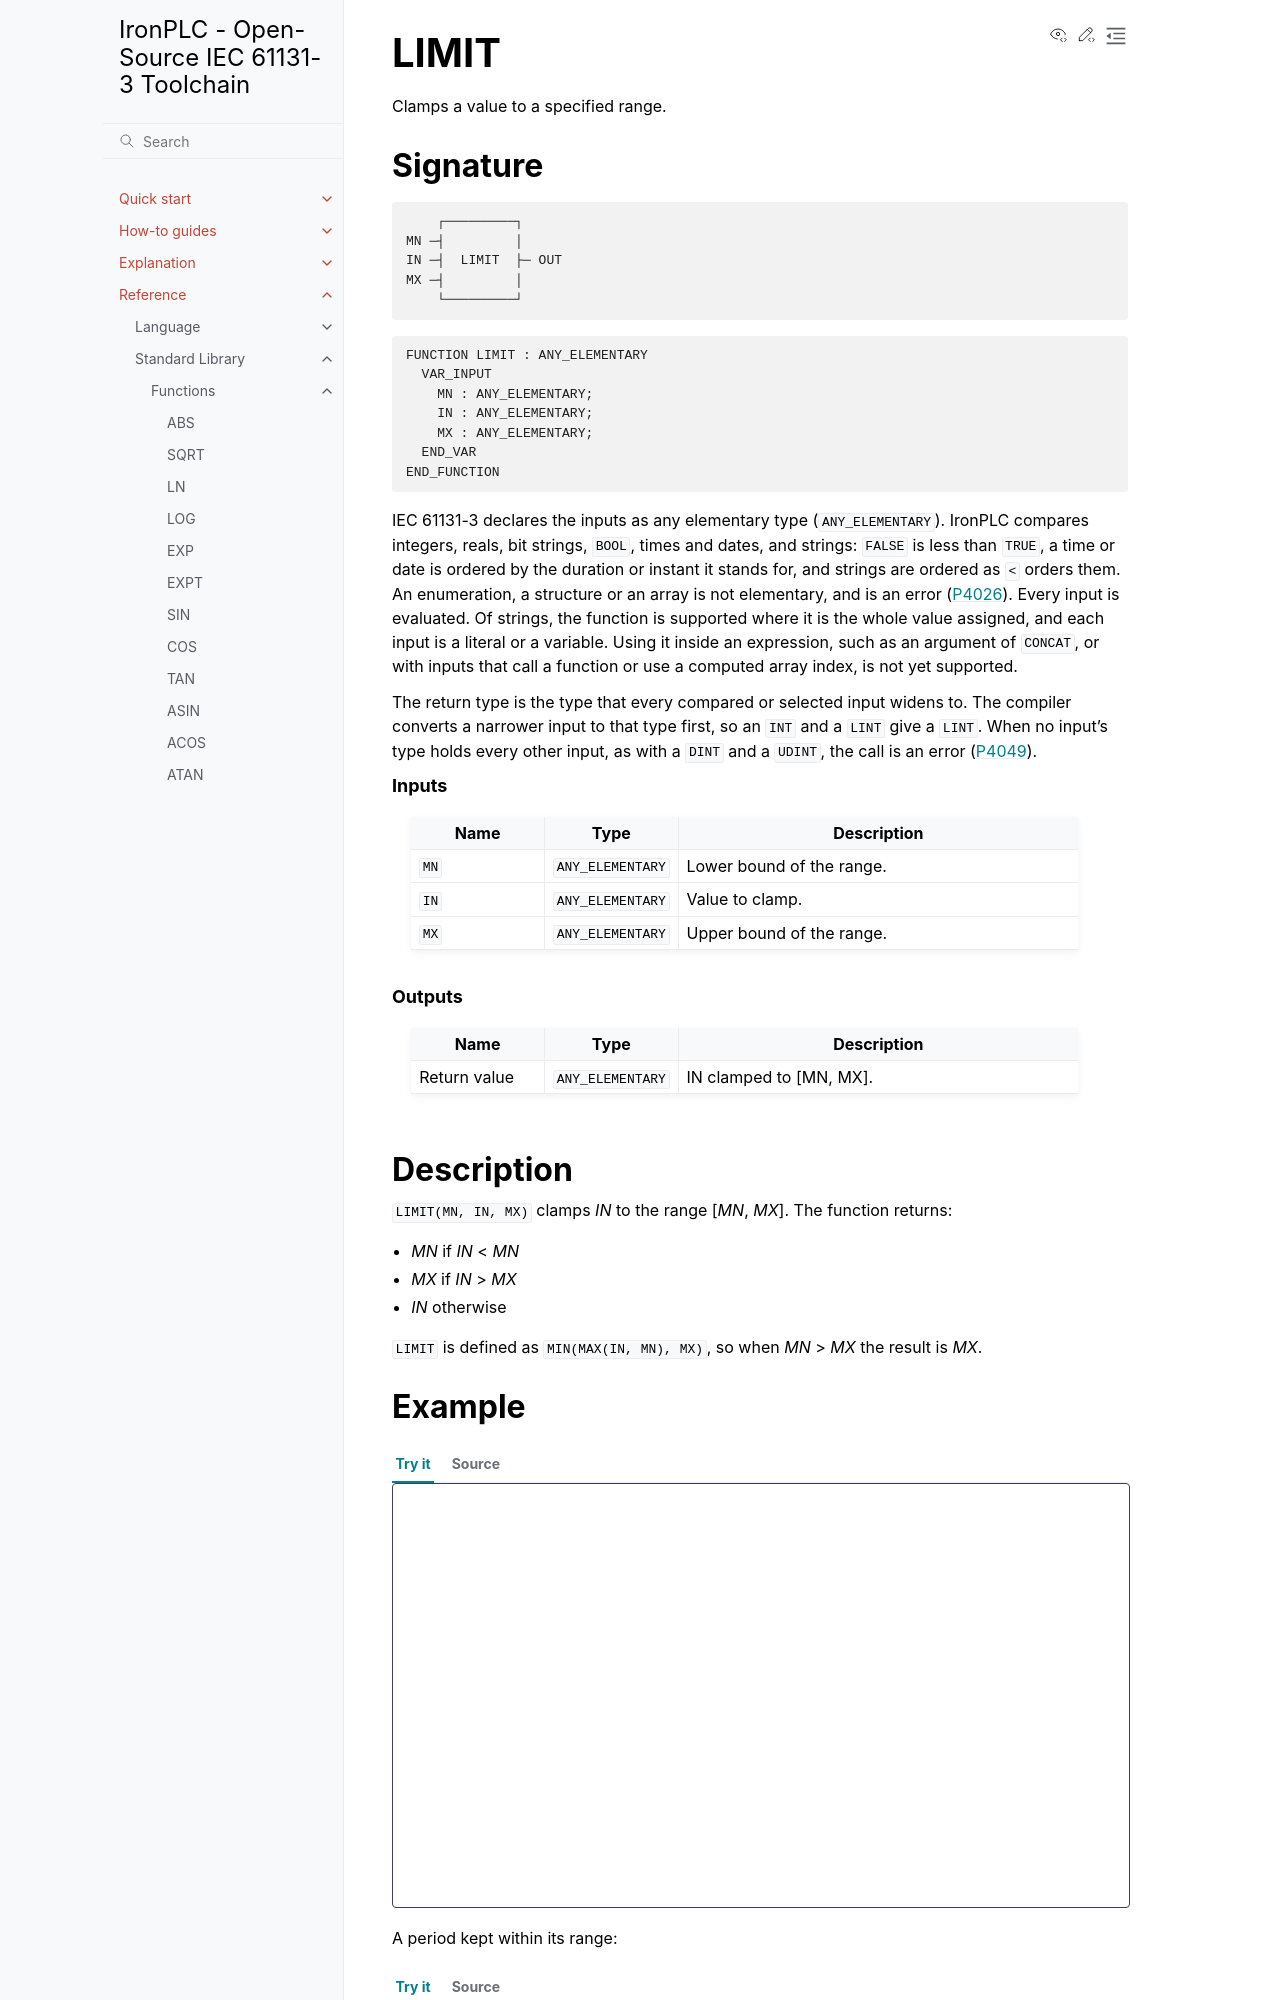

repository: ironplc/ironplc · page: reference/standard-library/functions/limit.html · generator: sphinx

=====
LIMIT
=====

Clamps a value to a specified range.

Signature
---------

.. code-block:: text

            ┌─────────┐
        MN ─┤         │
        IN ─┤  LIMIT  ├─ OUT
        MX ─┤         │
            └─────────┘

.. code-block:: text

   FUNCTION LIMIT : ANY
     VAR_INPUT
       MN : ANY;
       IN : ANY;
       MX : ANY;
     END_VAR
   END_FUNCTION

``LIMIT`` accepts ``SINT``, ``INT``, ``DINT``, ``LINT``, ``USINT``,
``UINT``, ``UDINT``, ``ULINT``, ``REAL``, ``LREAL``.

.. include:: ../../../includes/widest-input-return-type.rst

.. rubric:: Inputs

.. list-table::
   :header-rows: 1
   :widths: 20 20 60
   :align: left

   * - Name
     - Type
     - Description
   * - ``MN``
     - ``ANY_MAGNITUDE``
     - Lower bound of the range.
   * - ``IN``
     - ``ANY_MAGNITUDE``
     - Value to clamp.
   * - ``MX``
     - ``ANY_MAGNITUDE``
     - Upper bound of the range.

.. rubric:: Outputs

.. list-table::
   :header-rows: 1
   :widths: 20 20 60
   :align: left

   * - Name
     - Type
     - Description
   * - Return value
     - ``ANY_MAGNITUDE``
     - IN clamped to [MN, MX].

Description
-----------

``LIMIT(MN, IN, MX)`` clamps *IN* to the range [*MN*, *MX*]. The
function returns:

- *MN* if *IN* < *MN*
- *MX* if *IN* > *MX*
- *IN* otherwise

``LIMIT`` is defined as ``MIN(MAX(IN, MN), MX)``, so when *MN* > *MX* the
result is *MX*.
